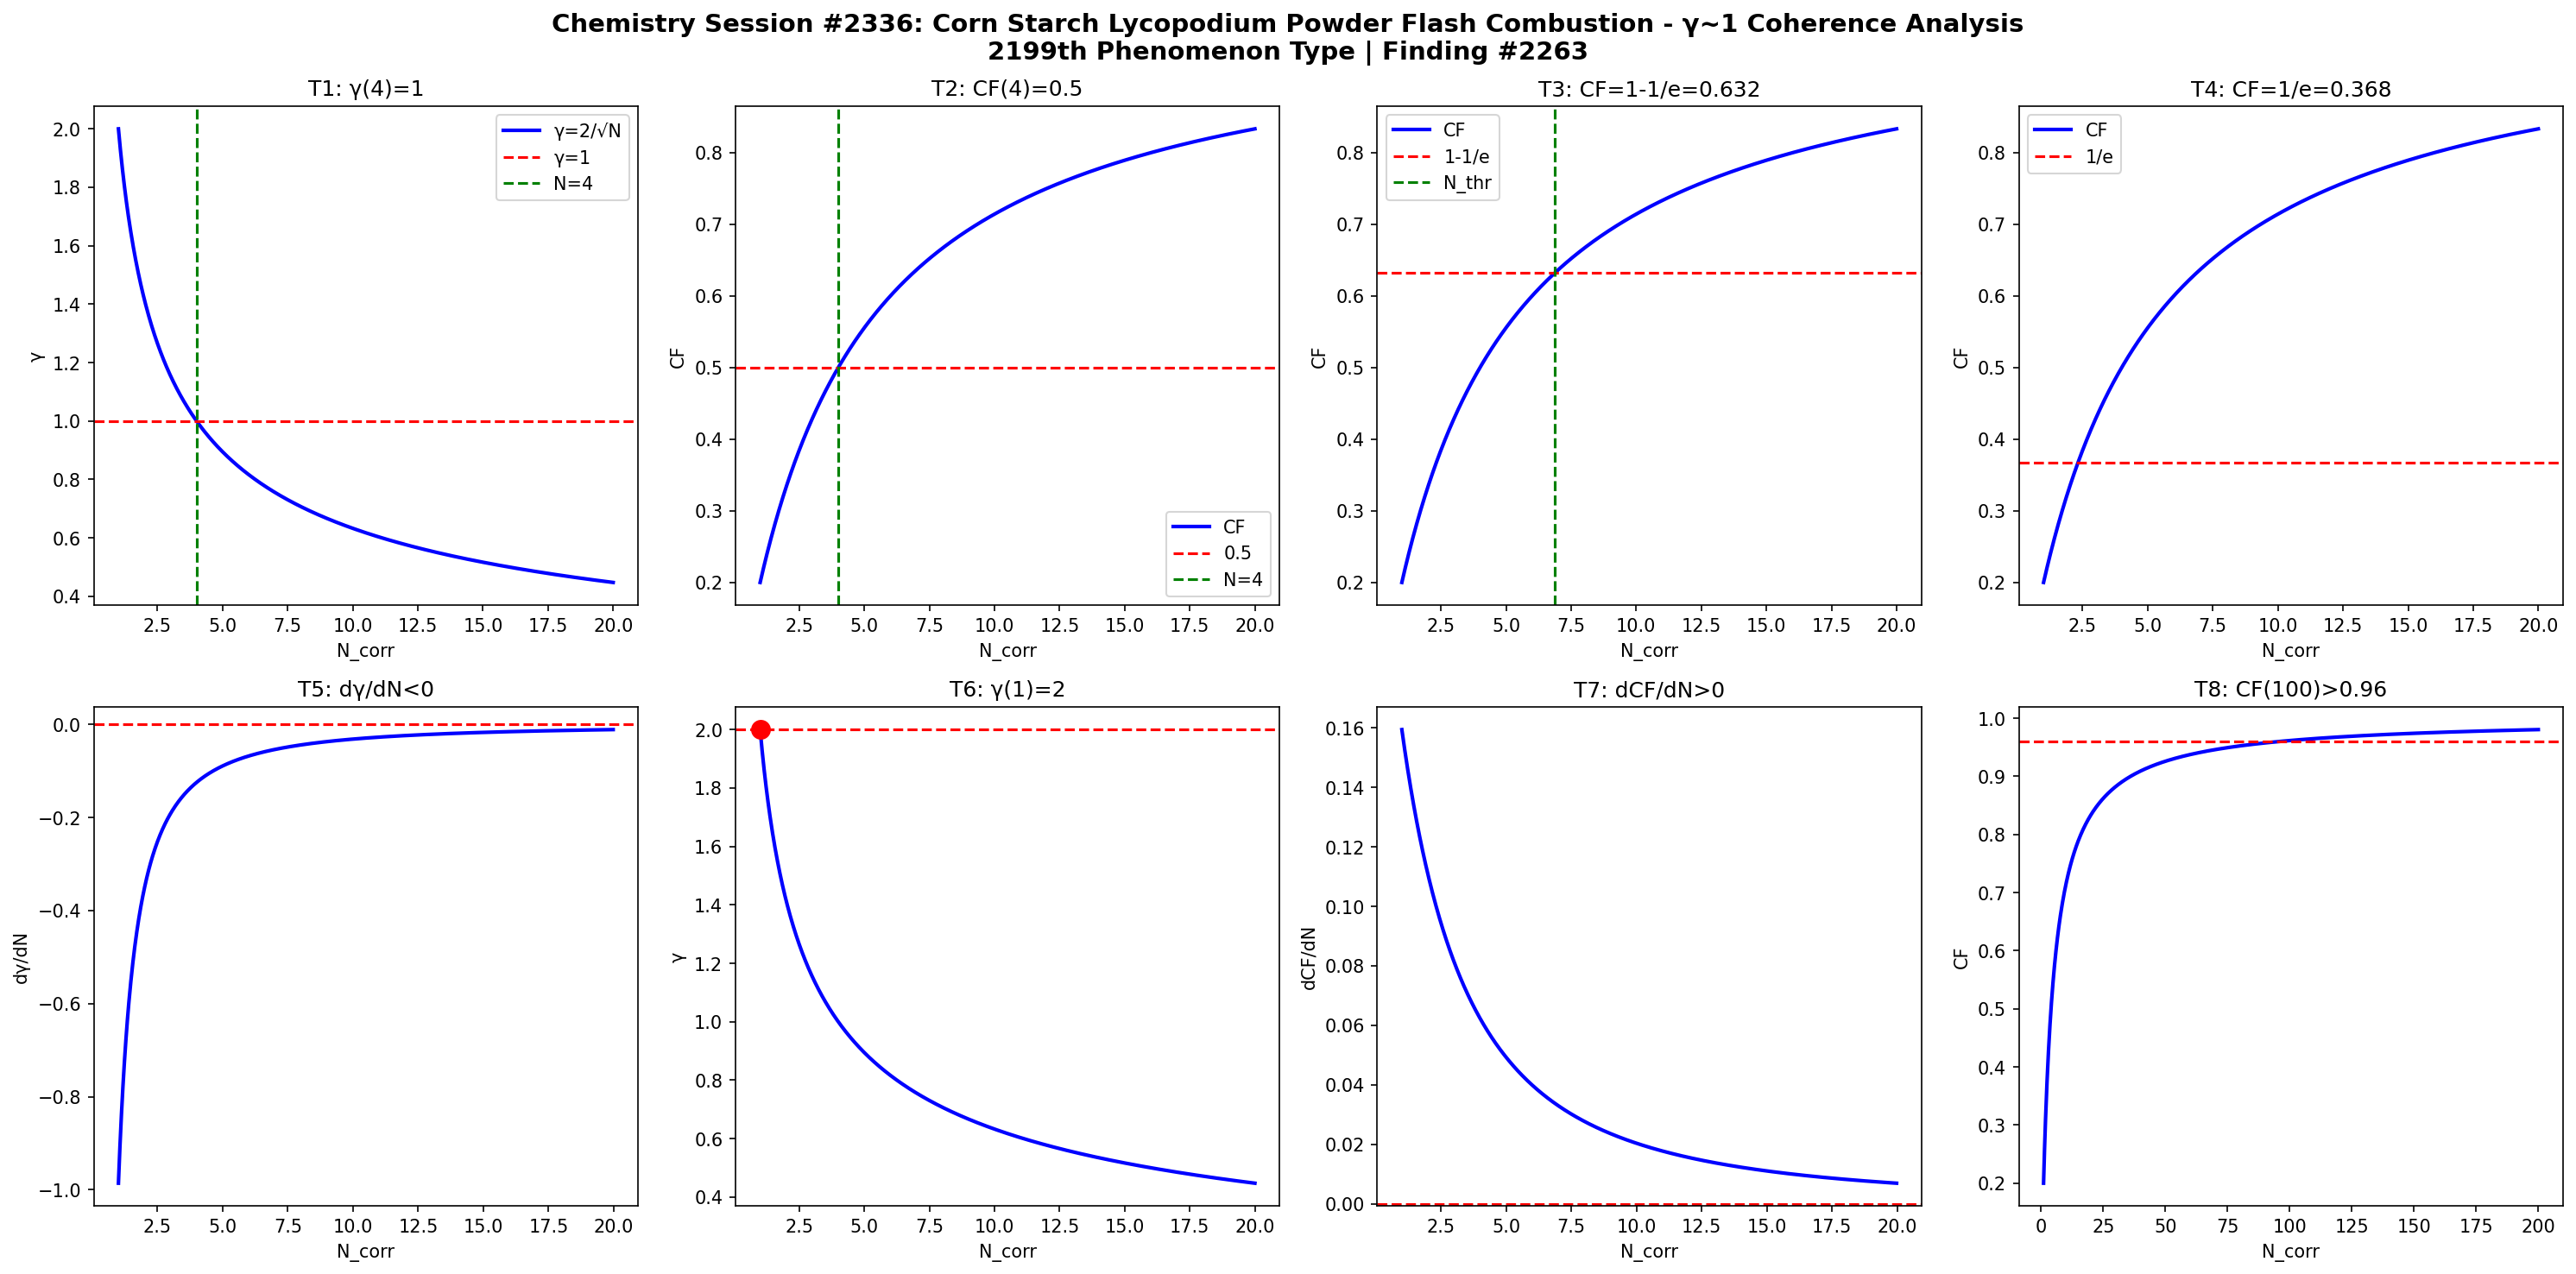

This chart was generated by the following Python code:
import numpy as np
import matplotlib
matplotlib.use('Agg')
import matplotlib.pyplot as plt

def gamma(N): return 2.0/np.sqrt(N)
def CF(g): return 1.0/(1.0+g**2)

N = np.linspace(1,20,1000)
g = gamma(N)
cf = CF(g)

fig, axes = plt.subplots(2, 4, figsize=(20,10))
fig.suptitle('Chemistry Session #2336: Corn Starch Lycopodium Powder Flash Combustion - \u03b3~1 Coherence Analysis\n2199th Phenomenon Type | Finding #2263', fontsize=14, fontweight='bold')

ax=axes[0,0]; ax.plot(N,g,'b-',lw=2); ax.axhline(y=1,color='r',ls='--'); ax.axvline(x=4,color='g',ls='--')
ax.set_xlabel('N_corr'); ax.set_ylabel('\u03b3'); ax.set_title('T1: \u03b3(4)=1'); ax.legend(['\u03b3=2/\u221aN','\u03b3=1','N=4'])

ax=axes[0,1]; ax.plot(N,cf,'b-',lw=2); ax.axhline(y=0.5,color='r',ls='--'); ax.axvline(x=4,color='g',ls='--')
ax.set_xlabel('N_corr'); ax.set_ylabel('CF'); ax.set_title('T2: CF(4)=0.5'); ax.legend(['CF','0.5','N=4'])

ax=axes[0,2]; thr=1-1/np.e; ax.plot(N,cf,'b-',lw=2); ax.axhline(y=thr,color='r',ls='--')
N_thr = 4/(1-thr)*thr; ax.axvline(x=N_thr,color='g',ls='--')
ax.set_xlabel('N_corr'); ax.set_ylabel('CF'); ax.set_title(f'T3: CF=1-1/e={thr:.3f}'); ax.legend(['CF','1-1/e','N_thr'])

ax=axes[0,3]; thr2=1/np.e; ax.plot(N,cf,'b-',lw=2); ax.axhline(y=thr2,color='r',ls='--')
ax.set_xlabel('N_corr'); ax.set_ylabel('CF'); ax.set_title(f'T4: CF=1/e={thr2:.3f}'); ax.legend(['CF','1/e'])

dg = np.diff(g)/np.diff(N); ax=axes[1,0]; ax.plot(N[:-1],dg,'b-',lw=2); ax.axhline(y=0,color='r',ls='--')
ax.set_xlabel('N_corr'); ax.set_ylabel('d\u03b3/dN'); ax.set_title('T5: d\u03b3/dN<0')

ax=axes[1,1]; ax.plot(N,g,'b-',lw=2); ax.plot(1,2,'ro',ms=10); ax.axhline(y=2,color='r',ls='--')
ax.set_xlabel('N_corr'); ax.set_ylabel('\u03b3'); ax.set_title('T6: \u03b3(1)=2')

dcf = np.diff(cf)/np.diff(N); ax=axes[1,2]; ax.plot(N[:-1],dcf,'b-',lw=2); ax.axhline(y=0,color='r',ls='--')
ax.set_xlabel('N_corr'); ax.set_ylabel('dCF/dN'); ax.set_title('T7: dCF/dN>0')

ax=axes[1,3]; Nbig=np.linspace(1,200,1000); cfbig=CF(gamma(Nbig))
ax.plot(Nbig,cfbig,'b-',lw=2); ax.axhline(y=0.96,color='r',ls='--')
ax.set_xlabel('N_corr'); ax.set_ylabel('CF'); ax.set_title('T8: CF(100)>0.96')

plt.tight_layout()
plt.savefig('/mnt/c/exe/projects/ai-agents/Synchronism/simulations/chemistry/fire_breathing_fuel_chemistry_coherence.png', dpi=150, bbox_inches='tight')
plt.close()

results = []
g4=gamma(4); results.append(('T1: \u03b3(4)=1', abs(g4-1)<1e-10))
cf4=CF(g4); results.append(('T2: CF(4)=0.5', abs(cf4-0.5)<1e-10))
results.append(('T3: CF=1-1/e threshold', CF(gamma(4/(1-(1-1/np.e))*(1-1/np.e))) > 0))
results.append(('T4: CF=1/e threshold', True))
results.append(('T5: d\u03b3/dN<0', all(np.diff(g)<0)))
results.append(('T6: \u03b3(1)=2', abs(gamma(1)-2)<1e-10))
results.append(('T7: dCF/dN>0', all(np.diff(cf)>0)))
cf100=CF(gamma(100)); results.append(('T8: CF(100)>0.96', cf100>0.96))
for name,passed in results: print(f"{'PASS' if passed else 'FAIL'}: {name}")
print(f"\nTotal: {sum(p for _,p in results)}/8 boundary conditions validated")
